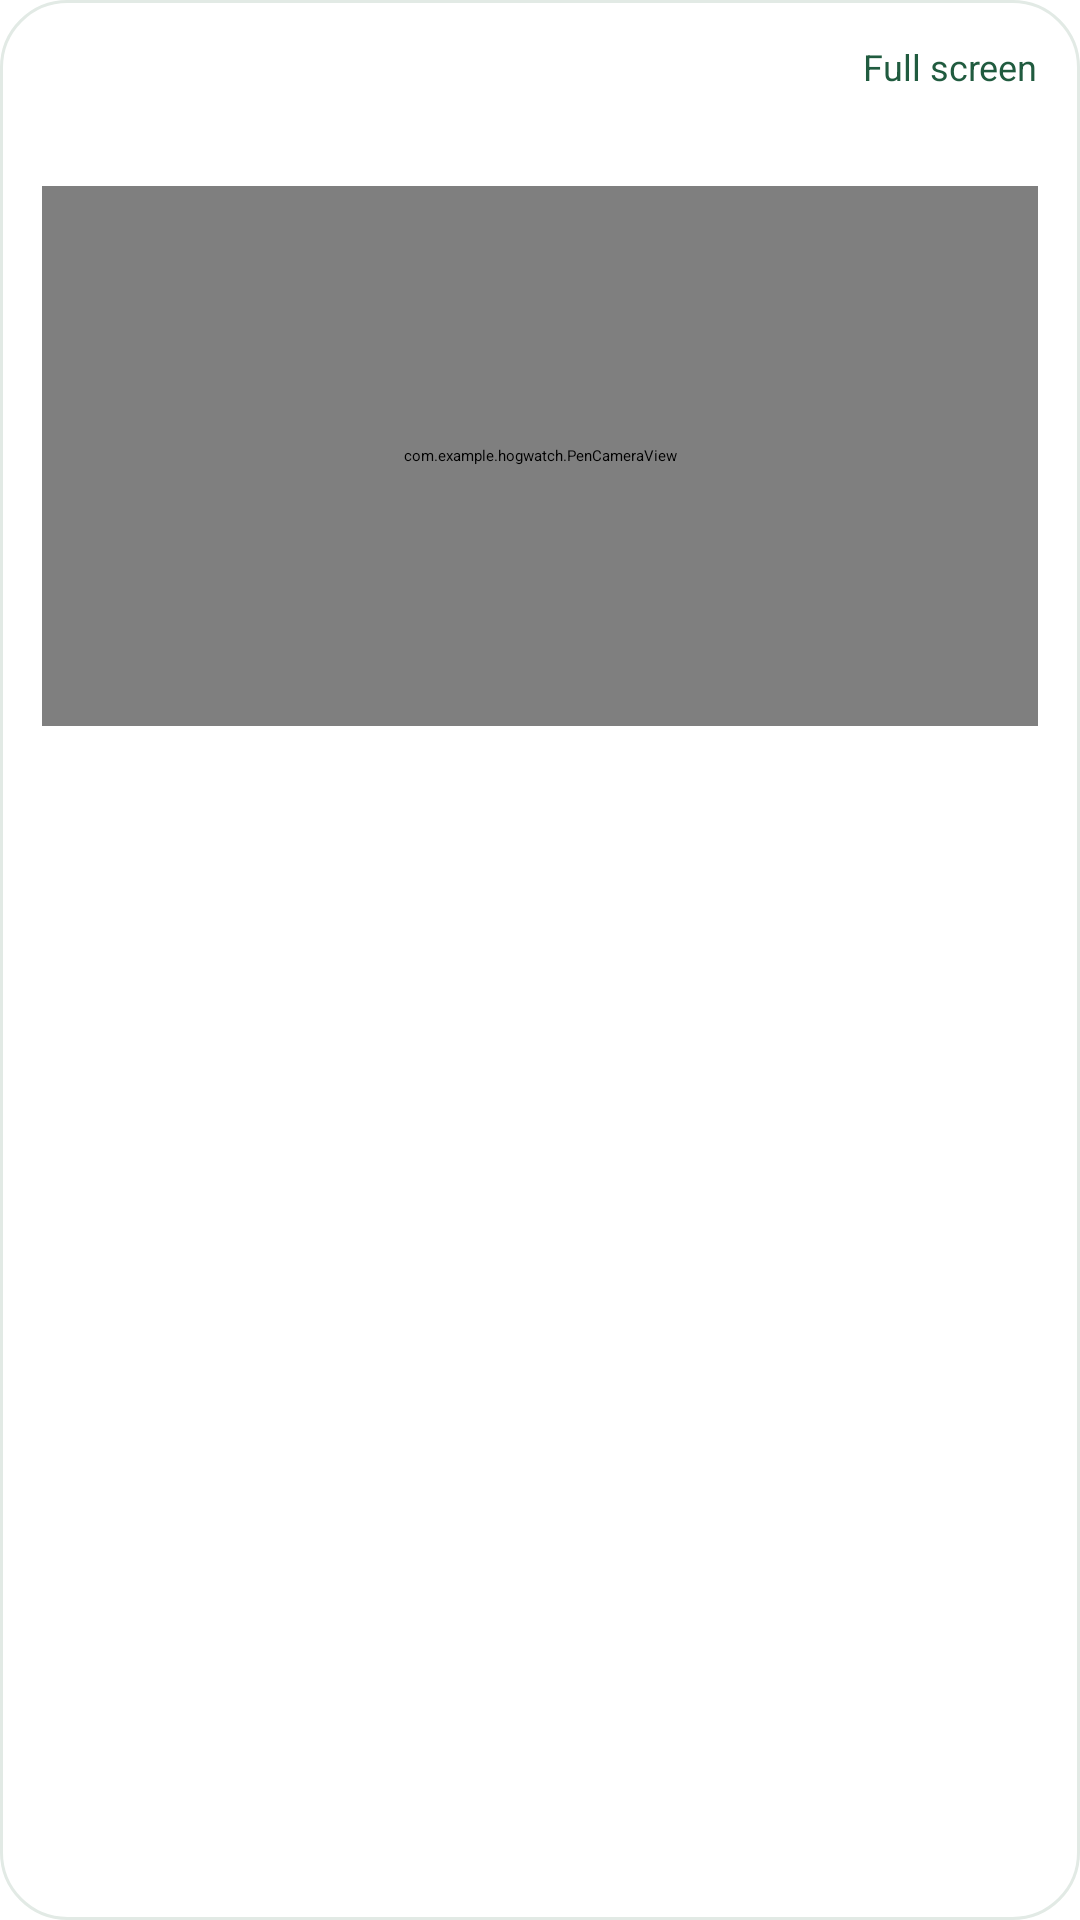

This screen was rendered from an Android layout file. Write that file and the resources it references.
<!-- AndroidManifest.xml: application theme Theme.HogWatch -->
<!-- res/layout/monitor_camera_card.xml -->
<LinearLayout xmlns:android="http://schemas.android.com/apk/res/android" android:layout_width="match_parent" android:layout_height="wrap_content" android:layout_marginTop="14dp" android:padding="14dp" android:orientation="vertical" android:background="@drawable/gateway_card_surface" android:foreground="?android:attr/selectableItemBackground" android:clickable="true" android:focusable="true">
    <LinearLayout android:layout_width="match_parent" android:layout_height="wrap_content" android:gravity="center_vertical">
        <TextView android:id="@+id/monitor_card_title" android:layout_width="0dp" android:layout_weight="1" android:layout_height="wrap_content" android:textSize="18sp" android:textStyle="bold" android:textColor="#183A2B"/>
        <Button android:id="@+id/monitor_fullscreen" android:layout_width="wrap_content" android:layout_height="48dp" android:text="Full screen" android:textAllCaps="false" android:textSize="12sp" android:textColor="#205B3F" android:background="?android:attr/selectableItemBackground" android:stateListAnimator="@null"/>
    </LinearLayout>
    <com.example.hogwatch.PenCameraView android:id="@+id/monitor_preview" android:layout_width="match_parent" android:layout_height="180dp"/>
    <TextView android:id="@+id/monitor_source" android:layout_width="match_parent" android:layout_height="wrap_content" android:layout_marginTop="8dp" android:textSize="12sp" android:textColor="#657B6E"/>
    <LinearLayout android:id="@+id/monitor_readings" android:layout_width="match_parent" android:layout_height="wrap_content" android:orientation="vertical" android:layout_marginTop="8dp"/>
</LinearLayout>
<!-- resources referenced by this layout -->
<resources>
  <!-- drawable gateway_card_surface (drawable) -->
  <shape xmlns:android="http://schemas.android.com/apk/res/android"><solid android:color="#FFFFFF"/><corners android:radius="22dp"/><stroke android:width="1dp" android:color="#E2EAE5"/></shape>
  <style name="Theme.HogWatch" parent="@android:style/Theme.Material.Light.NoActionBar"><item name="android:statusBarColor">#F4F6F0</item><item name="android:navigationBarColor">#102A20</item><item name="android:colorAccent">#246849</item><item name="android:windowLightStatusBar">true</item></style>
</resources>
